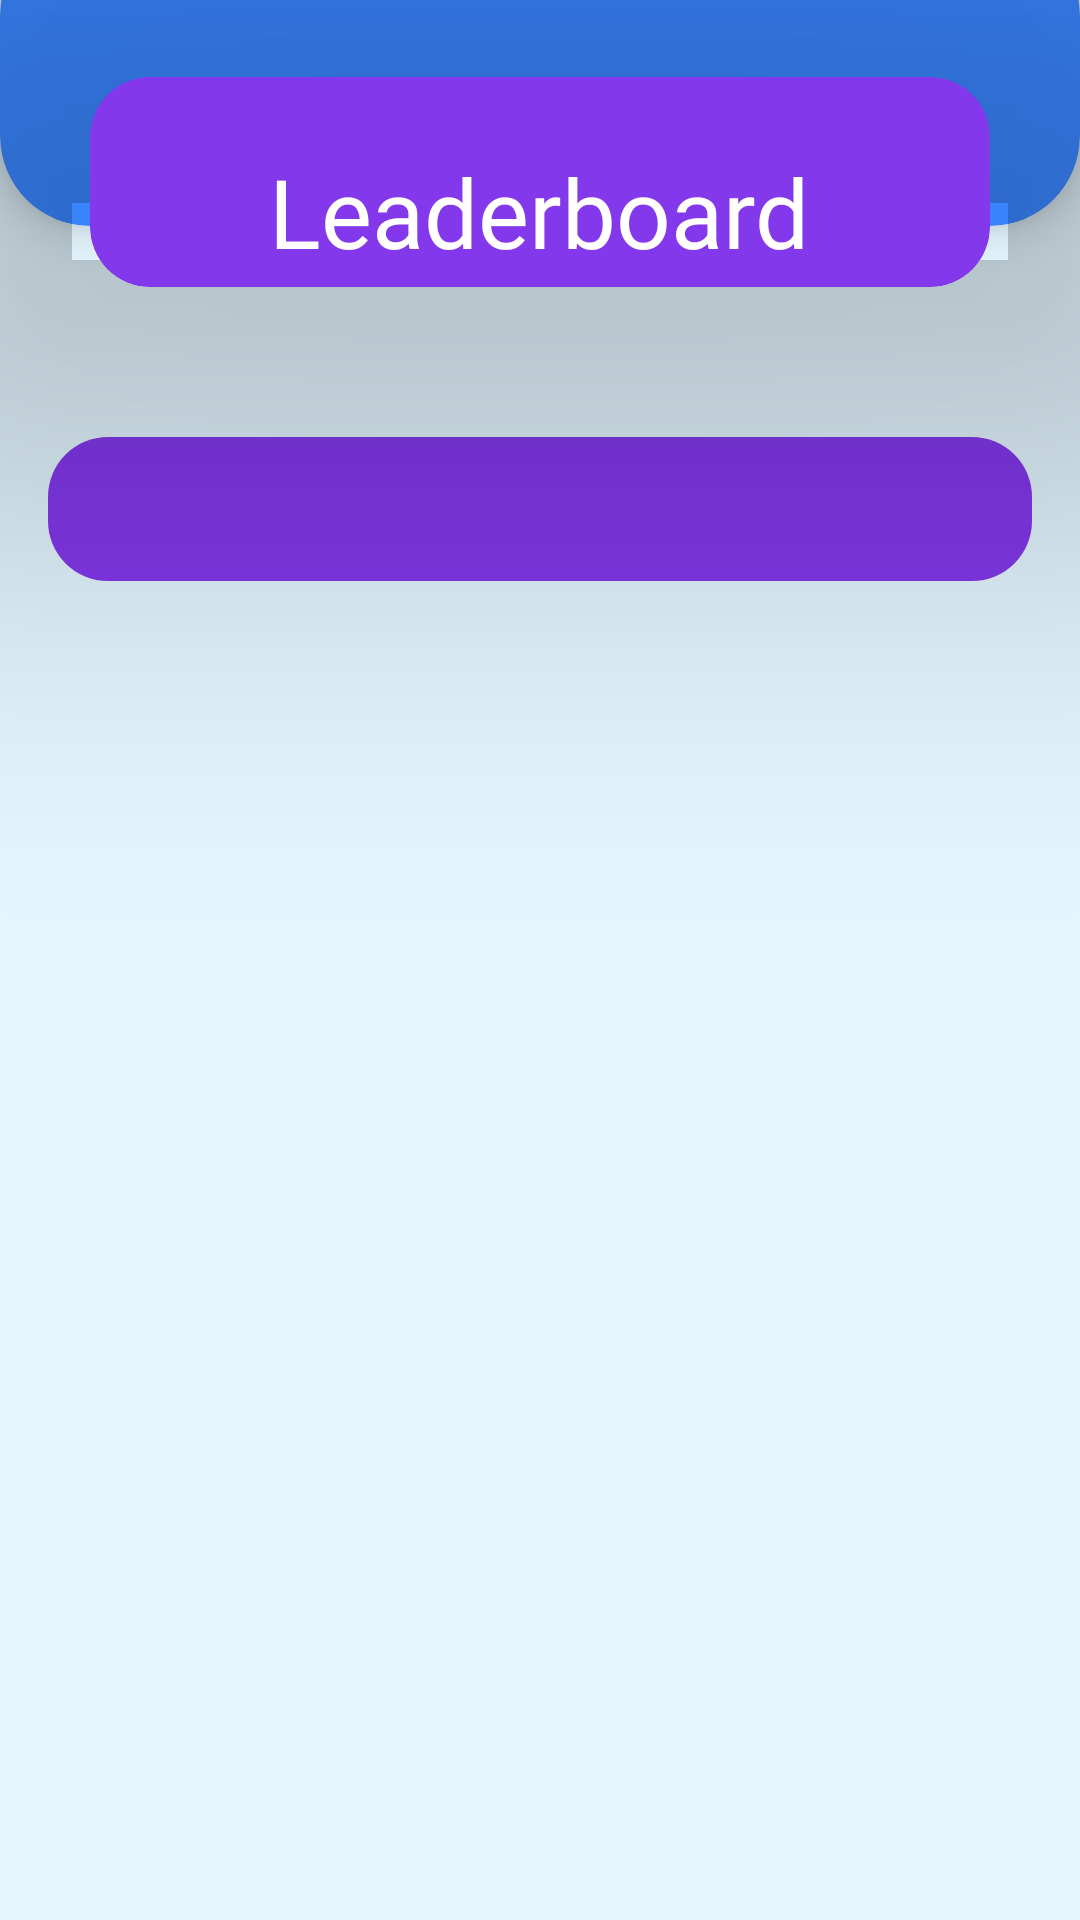

The Android layout XML behind this screen, and the referenced resources:
<!-- AndroidManifest.xml: application theme Theme.HealthBuddies -->
<!-- res/layout/activity_leaderboard.xml -->
<?xml version="1.0" encoding="utf-8"?>
<RelativeLayout xmlns:android="http://schemas.android.com/apk/res/android"
    xmlns:app="http://schemas.android.com/apk/res-auto"
    xmlns:tools="http://schemas.android.com/tools"
    android:layout_width="match_parent"
    android:layout_height="match_parent"
    android:background="@color/backgroundColour"
    tools:context=".Leaderboard">


    <LinearLayout
        android:layout_width="match_parent"
        android:layout_height="match_parent"
        android:orientation="vertical">

        <androidx.cardview.widget.CardView
            android:id="@+id/TopCardView"
            android:layout_width="match_parent"
            android:layout_height="100dp"
            android:layout_marginTop="-25dp"
            app:cardBackgroundColor="@color/blues"
            app:cardCornerRadius="30dp"
            app:cardElevation="10dp"
            app:layout_constraintEnd_toEndOf="parent"
            app:layout_constraintTop_toTopOf="parent">

        </androidx.cardview.widget.CardView>

        <androidx.cardview.widget.CardView
            android:id="@+id/NutritionCardView"
            android:layout_width="300dp"
            android:layout_gravity="center"
            android:layout_height="70dp"
            android:layout_marginTop="-50dp"
            app:cardBackgroundColor="@color/purple"
            app:cardCornerRadius="20dp"
            app:cardElevation="100dp"
            app:layout_constraintEnd_toEndOf="parent"
            app:layout_constraintStart_toStartOf="parent"
            app:layout_constraintTop_toBottomOf="@id/TopCardView"> 

            <TextView
                android:id="@+id/headerNutrition"
                android:layout_width="wrap_content"
                android:layout_height="50dp"
                android:layout_gravity="center"
                android:layout_marginTop="10dp"
                android:background="@color/purple"
                android:fontFamily="@font/itim"
                android:gravity="center"
                android:text="Leaderboard"
                android:textColor="@color/white"
                android:textSize="32sp" />
        </androidx.cardview.widget.CardView>

        <com.google.android.material.tabs.TabLayout
            android:id="@+id/tabLayout"
            android:layout_width="match_parent"
            android:layout_height="wrap_content"
            android:layout_marginStart="16dp"
            android:layout_marginTop="50dp"
            android:layout_marginEnd="16dp"
            android:background="@drawable/rounded_tab_layout_background"
            app:tabGravity="fill"
            app:tabMode="fixed"
            app:tabSelectedTextColor="@android:color/white"
            app:tabTextAppearance="@style/TabLayoutTextStyle"
            app:tabTextColor="@android:color/black" />

        <androidx.viewpager.widget.ViewPager
            android:id="@+id/viewPager"
            android:layout_width="match_parent"
            android:layout_height="wrap_content"
            android:layout_marginStart="40dp"
            android:layout_marginTop="15dp"
            android:layout_marginEnd="40dp" />

    </LinearLayout>


</RelativeLayout>
<!-- resources referenced by this layout -->
<resources>
  <color name="backgroundColour">#E4F6FF</color>
  <color name="blues">#3A86FF</color>
  <color name="purple">#8338EC</color>
  <color name="white">#FFFFFFFF</color>
  
  
      //LOGIN
  <!-- drawable rounded_tab_layout_background (drawable) -->
  <?xml version="1.0" encoding="utf-8"?>
  <shape xmlns:android="http://schemas.android.com/apk/res/android">
      <solid android:color="#8338EC" />
      <corners android:radius="20dp" />
  </shape>
  <style name="TabLayoutTextStyle" parent="TextAppearance.Design.Tab">
          <item name="android:textSize">26sp</item>
          <item name="android:textColor">@android:color/white</item>
          <item name="fontFamily">@font/itim</item>
      </style>
  <style name="Theme.HealthBuddies" parent="Theme.MaterialComponents.DayNight.DarkActionBar">
          
          <item name="colorPrimary">#0C7088</item>
          <item name="colorPrimaryVariant">@color/black</item>
          <item name="colorOnPrimary">@color/black</item>
          
          <item name="colorSecondary">@color/teal_200</item>
          <item name="colorSecondaryVariant">@color/teal_700</item>
          <item name="colorOnSecondary">@color/black</item>
          
          <item name="android:statusBarColor">@color/black</item>
          
      </style>
  <color name="black">#FF000000</color>
  <color name="teal_200">#FF03DAC5</color>
  <color name="teal_700">#FF018786</color>
</resources>
